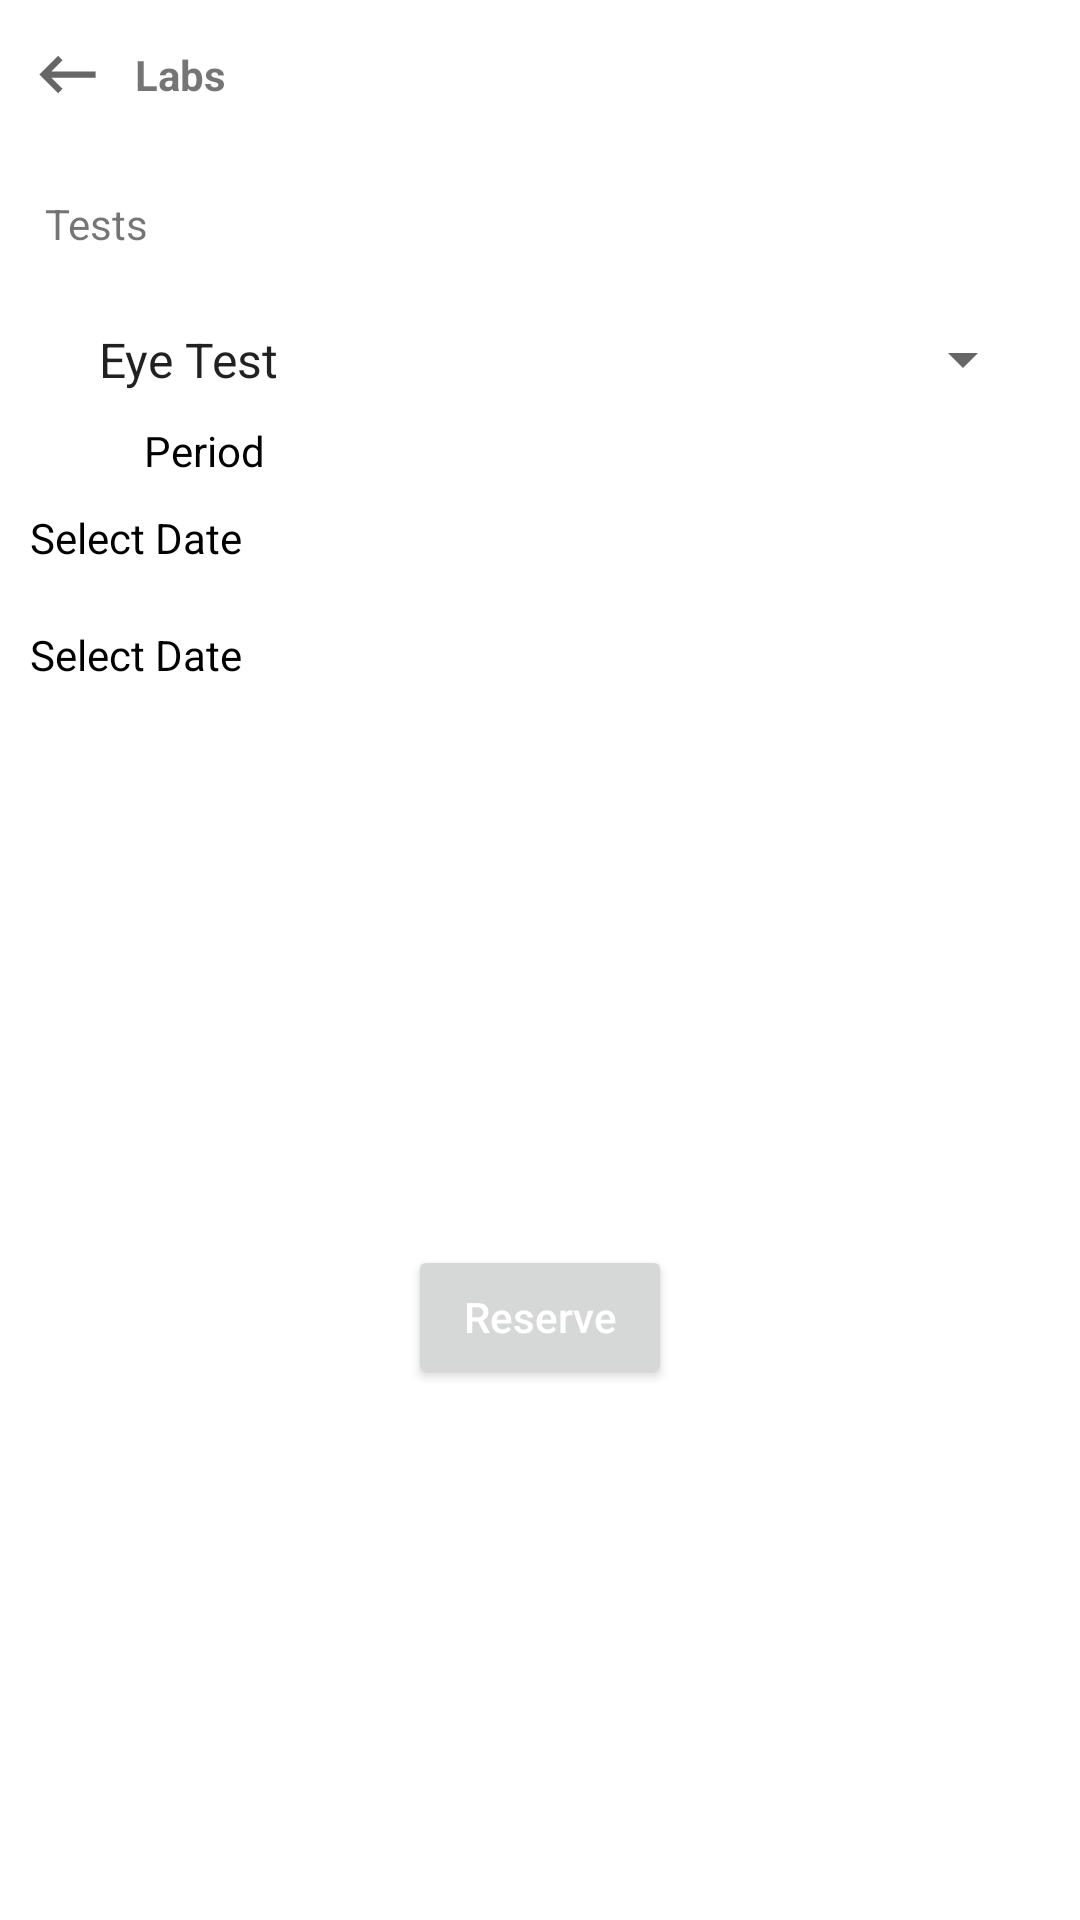

Reconstruct the res/layout file that produces this screen, plus the resources it refers to.
<!-- AndroidManifest.xml: application theme Theme.DoctorApp -->
<!-- res/layout/labs_bottom_sheet_fragment.xml -->
<?xml version="1.0" encoding="utf-8"?>
<layout xmlns:android="http://schemas.android.com/apk/res/android"
    xmlns:app="http://schemas.android.com/apk/res-auto"
    xmlns:tools="http://schemas.android.com/tools">

    <data>

        <variable
            name="listener"
            type="com.aligmohammad.doctorapp.ui.dialogs.OnDialogInteract" />

        <variable
            name="viewModel"
            type="com.aligmohammad.doctorapp.ui.dialogs.labschoice.LabsBottomSheetViewModel" />
    </data>


    <androidx.constraintlayout.widget.ConstraintLayout
        android:layout_width="match_parent"
        android:layout_height="wrap_content"
        tools:context=".ui.dialogs.labschoice.LabsBottomSheetFragment">


        <LinearLayout
            android:id="@+id/header"
            android:layout_width="match_parent"
            android:layout_height="50dp"
            android:orientation="horizontal"
            app:layout_constraintLeft_toLeftOf="parent"
            app:layout_constraintRight_toRightOf="parent"
            app:layout_constraintTop_toTopOf="parent">

            <Button
                android:id="@+id/backButton"
                android:layout_width="25dp"
                android:layout_height="25dp"
                android:layout_gravity="center_vertical"
                android:layout_marginStart="10dp"
                android:background="@drawable/back_black_icon"
                android:gravity="center_vertical"
                android:onClick="@{listener::onBackButtonClicked}" />

            <TextView
                android:id="@+id/title"
                android:layout_width="match_parent"
                android:layout_height="wrap_content"
                android:layout_gravity="center_vertical"
                android:layout_marginStart="10dp"
                android:gravity="start"
                android:text="Labs"
                android:textStyle="bold" />

        </LinearLayout>

        <TextView
            android:id="@+id/testsView"
            android:layout_width="match_parent"
            android:layout_height="wrap_content"
            android:layout_margin="15dp"
            android:labelFor="@id/testSpinner"
            android:text="@string/tests"
            app:layout_constraintTop_toBottomOf="@id/header" />

        <Spinner
            android:id="@+id/testSpinner"
            android:layout_width="match_parent"
            android:layout_height="wrap_content"
            android:layout_margin="15dp"
            android:drawableEnd="@drawable/date_icon"
            android:entries="@array/testsarray"
            android:inputType="date"
            android:padding="10dp"
            app:layout_constraintLeft_toLeftOf="parent"
            app:layout_constraintRight_toRightOf="parent"
            app:layout_constraintTop_toBottomOf="@id/testsView" />

        <LinearLayout
            android:id="@+id/topLinear"
            android:layout_width="match_parent"
            android:layout_height="wrap_content"
            android:orientation="horizontal"
            android:weightSum="100"
            app:layout_constraintEnd_toEndOf="parent"
            app:layout_constraintStart_toStartOf="parent"
            app:layout_constraintTop_toBottomOf="@id/testSpinner">

            <TextView
                android:id="@+id/periodTextView"
                android:layout_width="0dp"
                android:layout_height="wrap_content"
                android:layout_gravity="center"
                android:layout_weight="40"
                android:gravity="center"
                android:text="@string/period"
                android:textColor="@color/black" />

            <ImageButton
                android:id="@+id/dayTime"
                android:layout_width="wrap_content"
                android:layout_height="wrap_content"
                android:background="@android:color/transparent"
                android:contentDescription="@string/day_time"
                android:padding="5dp"
                android:src="@drawable/sun" />

            <ImageButton
                android:id="@+id/nightTime"
                android:layout_width="wrap_content"
                android:layout_height="wrap_content"
                android:background="@android:color/transparent"
                android:contentDescription="@string/night_time"
                android:padding="5dp"
                android:src="@drawable/moon" />

        </LinearLayout>

        <TextView
            android:id="@+id/dateTextView"
            android:layout_width="0dp"
            android:layout_height="wrap_content"
            android:layout_margin="10dp"
            android:text="@string/select_date"
            android:textColor="@color/black"
            app:layout_constraintStart_toStartOf="parent"
            app:layout_constraintTop_toBottomOf="@id/topLinear" />

        <androidx.recyclerview.widget.RecyclerView
            android:id="@+id/dateRecyclerView"
            android:layout_width="0dp"
            android:layout_height="wrap_content"
            android:layout_margin="10dp"
            app:layout_constraintEnd_toEndOf="parent"
            app:layout_constraintStart_toStartOf="parent"
            app:layout_constraintTop_toBottomOf="@id/dateTextView" />


        <TextView
            android:id="@+id/timeTextView"
            android:layout_width="0dp"
            android:layout_height="wrap_content"
            android:layout_margin="10dp"
            android:text="@string/select_date"
            android:textColor="@color/black"
            app:layout_constraintStart_toStartOf="parent"
            app:layout_constraintTop_toBottomOf="@id/dateRecyclerView" />

        <androidx.recyclerview.widget.RecyclerView
            android:id="@+id/timeRecyclerView"
            android:layout_width="0dp"
            android:layout_height="wrap_content"
            android:layout_margin="10dp"
            app:layout_constraintEnd_toEndOf="parent"
            app:layout_constraintStart_toStartOf="parent"
            app:layout_constraintTop_toBottomOf="@id/timeTextView" />

        <Button
            android:id="@+id/confirm_button"
            android:layout_width="wrap_content"
            android:layout_height="wrap_content"
            android:layout_margin="10dp"
            android:onClick="@{listener::onButtonClicked}"
            android:text="@string/reserve"
            android:textAllCaps="false"
            android:textColor="@color/white"
            app:layout_constraintBottom_toBottomOf="parent"
            app:layout_constraintLeft_toLeftOf="parent"
            app:layout_constraintRight_toRightOf="parent"
            app:layout_constraintTop_toBottomOf="@id/timeRecyclerView" />


    </androidx.constraintlayout.widget.ConstraintLayout>
</layout>
<!-- resources referenced by this layout -->
<resources>
  <string-array name="testsarray">
          <item>Eye Test</item>
          <item>COVID Test</item>
          <item>Blood Pressure</item>
      </string-array>
  <color name="black">#FF000000</color>
  <color name="white">#FFFFFFFF</color>
  <!-- drawable back_black_icon (drawable) -->
  <vector xmlns:android="http://schemas.android.com/apk/res/android"
      android:width="24dp"
      android:height="24dp"
      android:tint="?attr/colorControlNormal"
      android:viewportWidth="24"
      android:viewportHeight="24">
      <path
          android:fillColor="@android:color/white"
          android:pathData="M21,11H6.83l3.58,-3.59L9,6l-6,6 6,6 1.41,-1.41L6.83,13H21z" />
  </vector>
  <!-- drawable date_icon (drawable) -->
  <vector xmlns:android="http://schemas.android.com/apk/res/android"
      android:width="24dp"
      android:height="24dp"
      android:tint="?attr/colorControlNormal"
      android:viewportWidth="24"
      android:viewportHeight="24">
      <path
          android:fillColor="@android:color/white"
          android:pathData="M9,11L7,11v2h2v-2zM13,11h-2v2h2v-2zM17,11h-2v2h2v-2zM19,4h-1L18,2h-2v2L8,4L8,2L6,2v2L5,4c-1.11,0 -1.99,0.9 -1.99,2L3,20c0,1.1 0.89,2 2,2h14c1.1,0 2,-0.9 2,-2L21,6c0,-1.1 -0.9,-2 -2,-2zM19,20L5,20L5,9h14v11z" />
  </vector>
  <string name="day_time">Day Time</string>
  <string name="night_time">Night Time</string>
  <string name="period">Period</string>
  <string name="reserve">Reserve</string>
  <string name="select_date">Select Date</string>
  <string name="tests">Tests</string>
  <style name="Theme.DoctorApp" parent="Theme.MaterialComponents.DayNight.NoActionBar">
          
          <item name="colorPrimary">@color/primary</item>
          <item name="colorPrimaryVariant">@color/colorPrimaryVariant</item>
          <item name="colorOnPrimary">@color/colorOnPrimary</item>
          
          <item name="colorSecondary">@color/secondary</item>
          <item name="colorSecondaryVariant">@color/colorSecondaryVariant</item>
          <item name="colorOnSecondary">@color/colorOnSecondary</item>
          
          <item name="android:statusBarColor" tools:targetApi="l">?attr/colorPrimaryVariant</item>
          
      </style>
  <color name="primary">#3E4097</color>
  <color name="colorPrimaryVariant">#4E51BD</color>
  <color name="colorOnPrimary">#2C2E73</color>
  <color name="secondary">#3AAAE1</color>
  <color name="colorSecondaryVariant">#297CA5</color>
  <color name="colorOnSecondary">#1C5875</color>
</resources>
